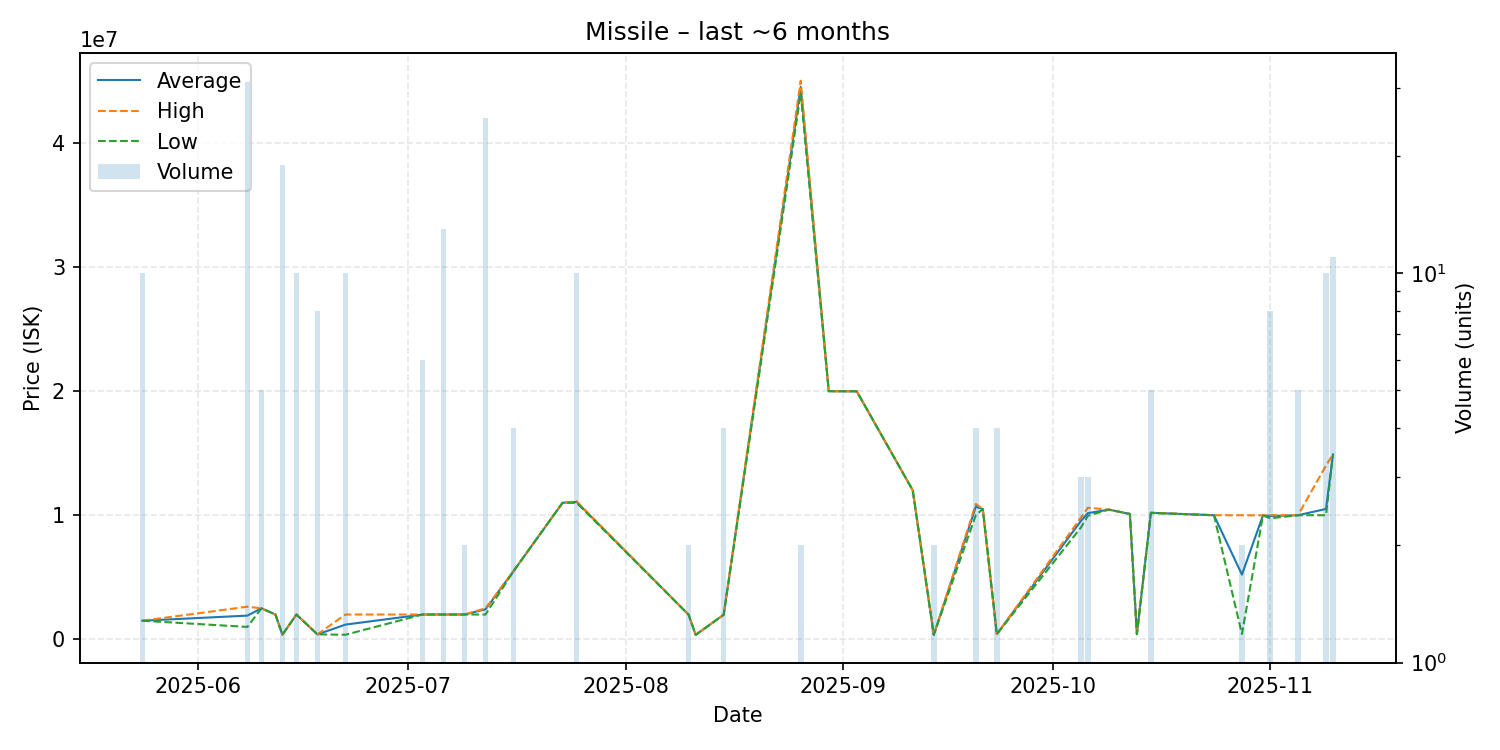

Values plotted in this chart, from the file beside it:
date, average, highest, lowest, order_count, volume
2025-05-24, 1499500, 1500000, 1499000, 3, 10
2025-06-08, 1911742, 2631000, 1000000, 6, 31
2025-06-10, 2500000, 2500000, 2500000, 1, 5
2025-06-12, 2000000, 2000000, 2000000, 1, 1
2025-06-13, 370000, 370000, 370000, 1, 19
2025-06-15, 2000000, 2000000, 2000000, 1, 10
2025-06-18, 400000, 400000, 400000, 1, 8
2025-06-22, 1187000, 2000000, 370000, 4, 10
2025-07-03, 1999000, 1999000, 1999000, 1, 6
2025-07-06, 2000000, 2000000, 2000000, 1, 13
2025-07-09, 2000000, 2000000, 2000000, 1, 2
2025-07-12, 2420000, 2500000, 2000000, 2, 25
2025-07-16, 5498000, 5498000, 5498000, 1, 4
2025-07-23, 11000000, 11000000, 11000000, 1, 1
2025-07-25, 11071000, 11120000, 11000000, 3, 10
2025-08-10, 1981000, 1981000, 1981000, 1, 2
2025-08-11, 360000, 360000, 360000, 1, 1
2025-08-15, 1981000, 1981000, 1981000, 1, 4
2025-08-26, 44500000, 45000000, 44000000, 2, 2
2025-08-30, 19990000, 19990000, 19990000, 1, 1
2025-09-03, 19980000, 19980000, 19980000, 1, 1
2025-09-11, 12000000, 12000000, 12000000, 1, 1
2025-09-14, 360000, 360000, 360000, 1, 2
2025-09-20, 10675000, 10900000, 10000000, 2, 4
2025-09-21, 10500000, 10500000, 10500000, 1, 1
2025-09-23, 416700, 416700, 416700, 1, 4
2025-10-05, 9533000, 9799500, 9000000, 3, 3
2025-10-06, 10166333, 10600000, 9949500, 3, 3
2025-10-09, 10450000, 10450000, 10450000, 1, 1
2025-10-12, 10100000, 10100000, 10100000, 1, 1
2025-10-13, 418400, 418400, 418400, 1, 1
2025-10-15, 10194000, 10200000, 10185000, 4, 5
2025-10-24, 9998000, 9998000, 9998000, 1, 1
2025-10-28, 5213850, 9997000, 430700, 2, 2
2025-10-31, 9989000, 9989000, 9989000, 1, 1
2025-11-01, 9934125, 9997500, 9750000, 5, 8
2025-11-05, 9998000, 9999000, 9997000, 3, 5
2025-11-09, 10502600, 14000000, 9999000, 5, 10
2025-11-10, 14897273, 14900000, 14890000, 3, 11
